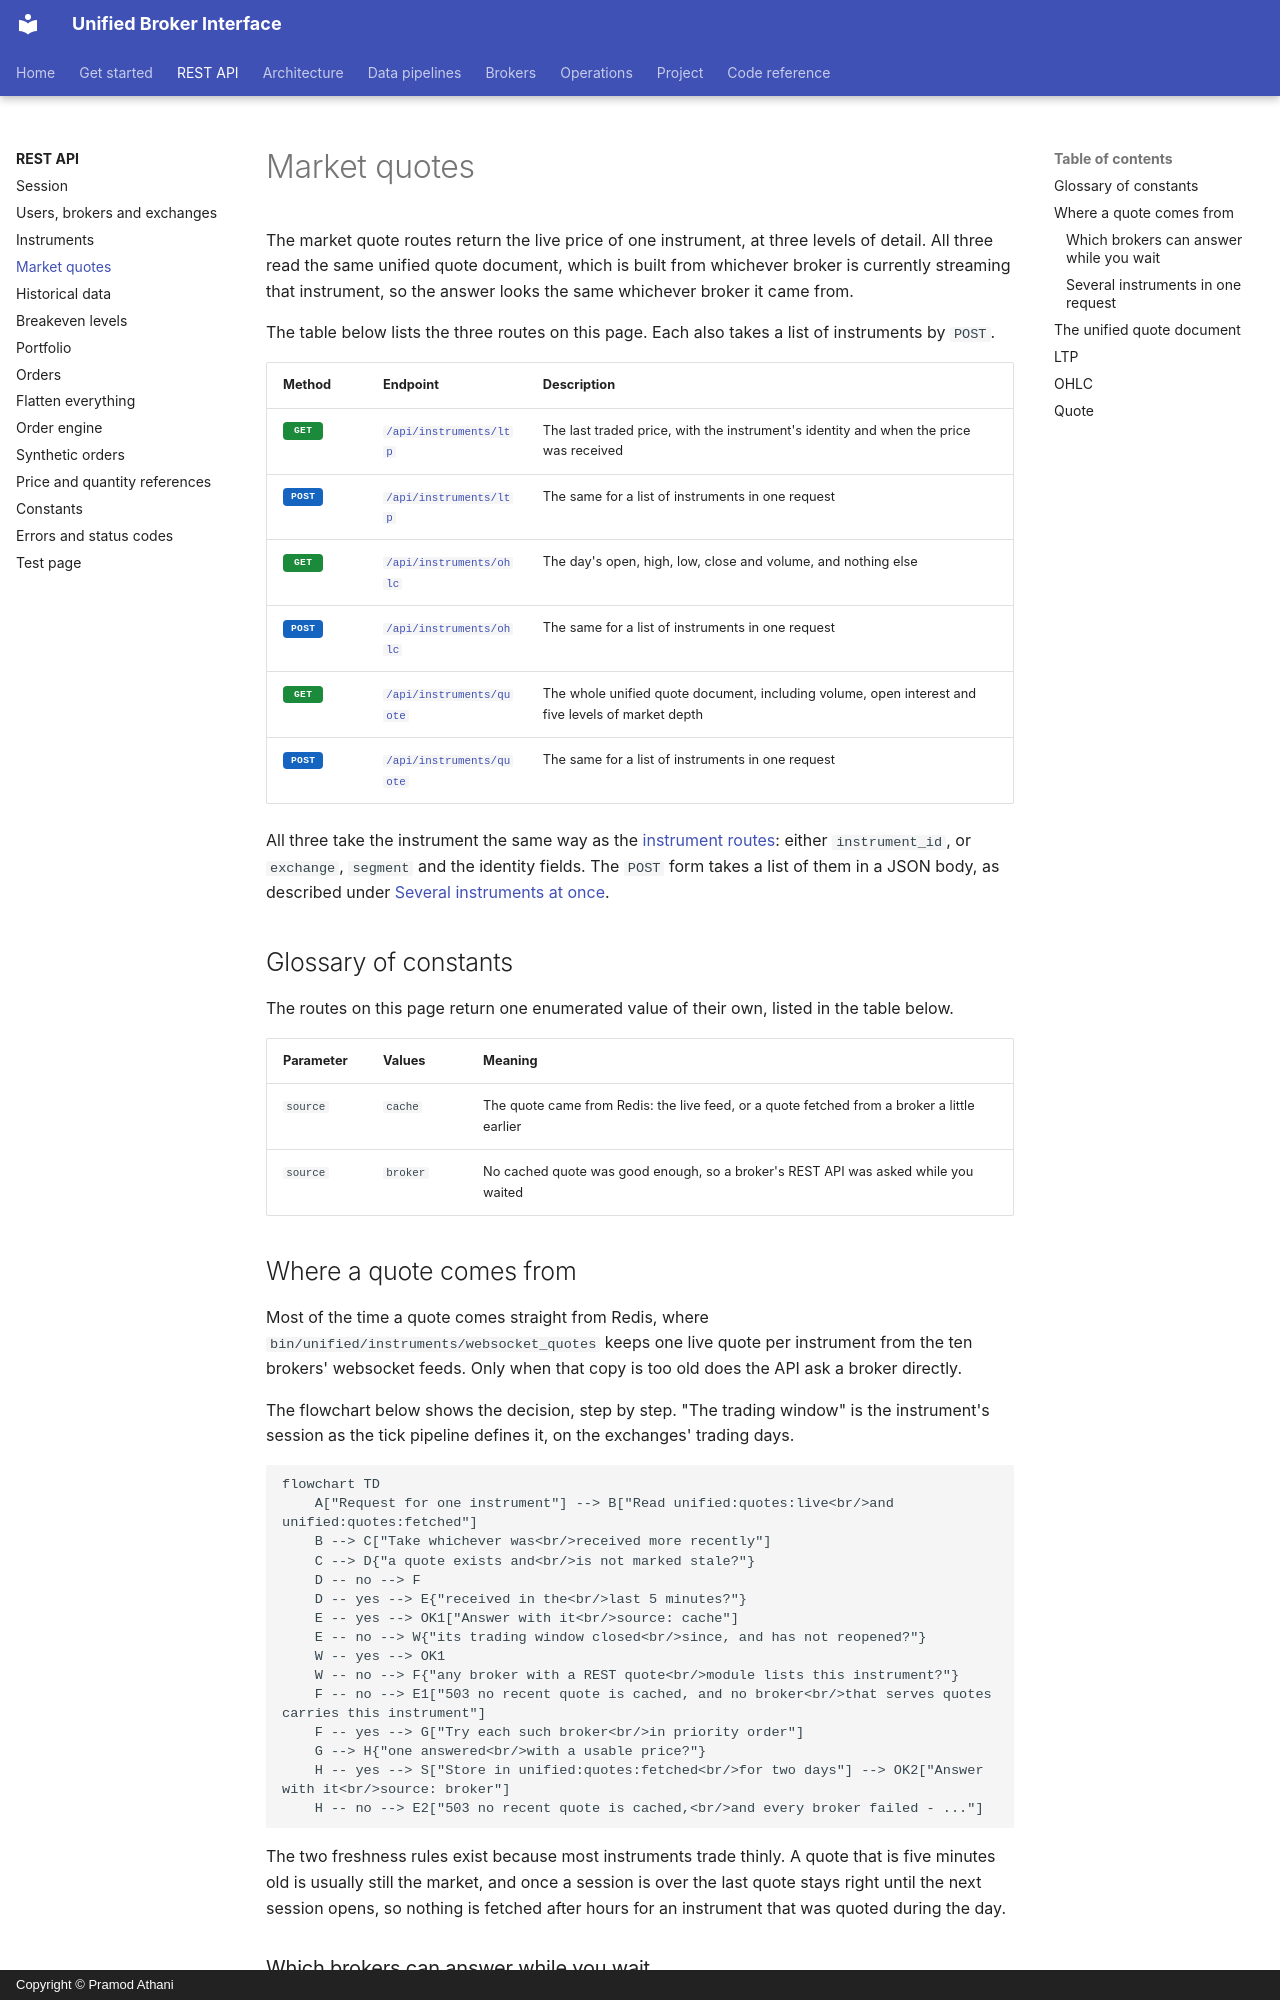

repository: pramodathani/unified_broker_interface · page: rest-api/market-quotes/index.html · generator: mkdocs · copyright: Copyright © Pramod Athani

# Market quotes

The market quote routes return the live price of one instrument, at three levels of detail. All three read the same unified quote document, which is built from whichever broker is currently streaming that instrument, so the answer looks the same whichever broker it came from.

The table below lists the three routes on this page. Each also takes a list of instruments by `POST`.

| Method | Endpoint | Description |
|---|---|---|
| <span class="method get">GET</span> | [`/api/instruments/ltp`](#ltp) | The last traded price, with the instrument's identity and when the price was received |
| <span class="method post">POST</span> | [`/api/instruments/ltp`](#ltp-for-several-instruments) | The same for a list of instruments in one request |
| <span class="method get">GET</span> | [`/api/instruments/ohlc`](#ohlc) | The day's open, high, low, close and volume, and nothing else |
| <span class="method post">POST</span> | [`/api/instruments/ohlc`](#ohlc-for-several-instruments) | The same for a list of instruments in one request |
| <span class="method get">GET</span> | [`/api/instruments/quote`](#quote) | The whole unified quote document, including volume, open interest and five levels of market depth |
| <span class="method post">POST</span> | [`/api/instruments/quote`](#quote-for-several-instruments) | The same for a list of instruments in one request |

All three take the instrument the same way as the [instrument routes](instruments.md#naming-an-instrument): either `instrument_id`, or `exchange`, `segment` and the identity fields. The `POST` form takes a list of them in a JSON body, as described under [Several instruments at once](instruments.md#several-instruments-at-once).

## Glossary of constants

The routes on this page return one enumerated value of their own, listed in the table below.

| Parameter | Values | Meaning |
|---|---|---|
| `source` | `cache` | The quote came from Redis: the live feed, or a quote fetched from a broker a little earlier |
| `source` | `broker` | No cached quote was good enough, so a broker's REST API was asked while you waited |
